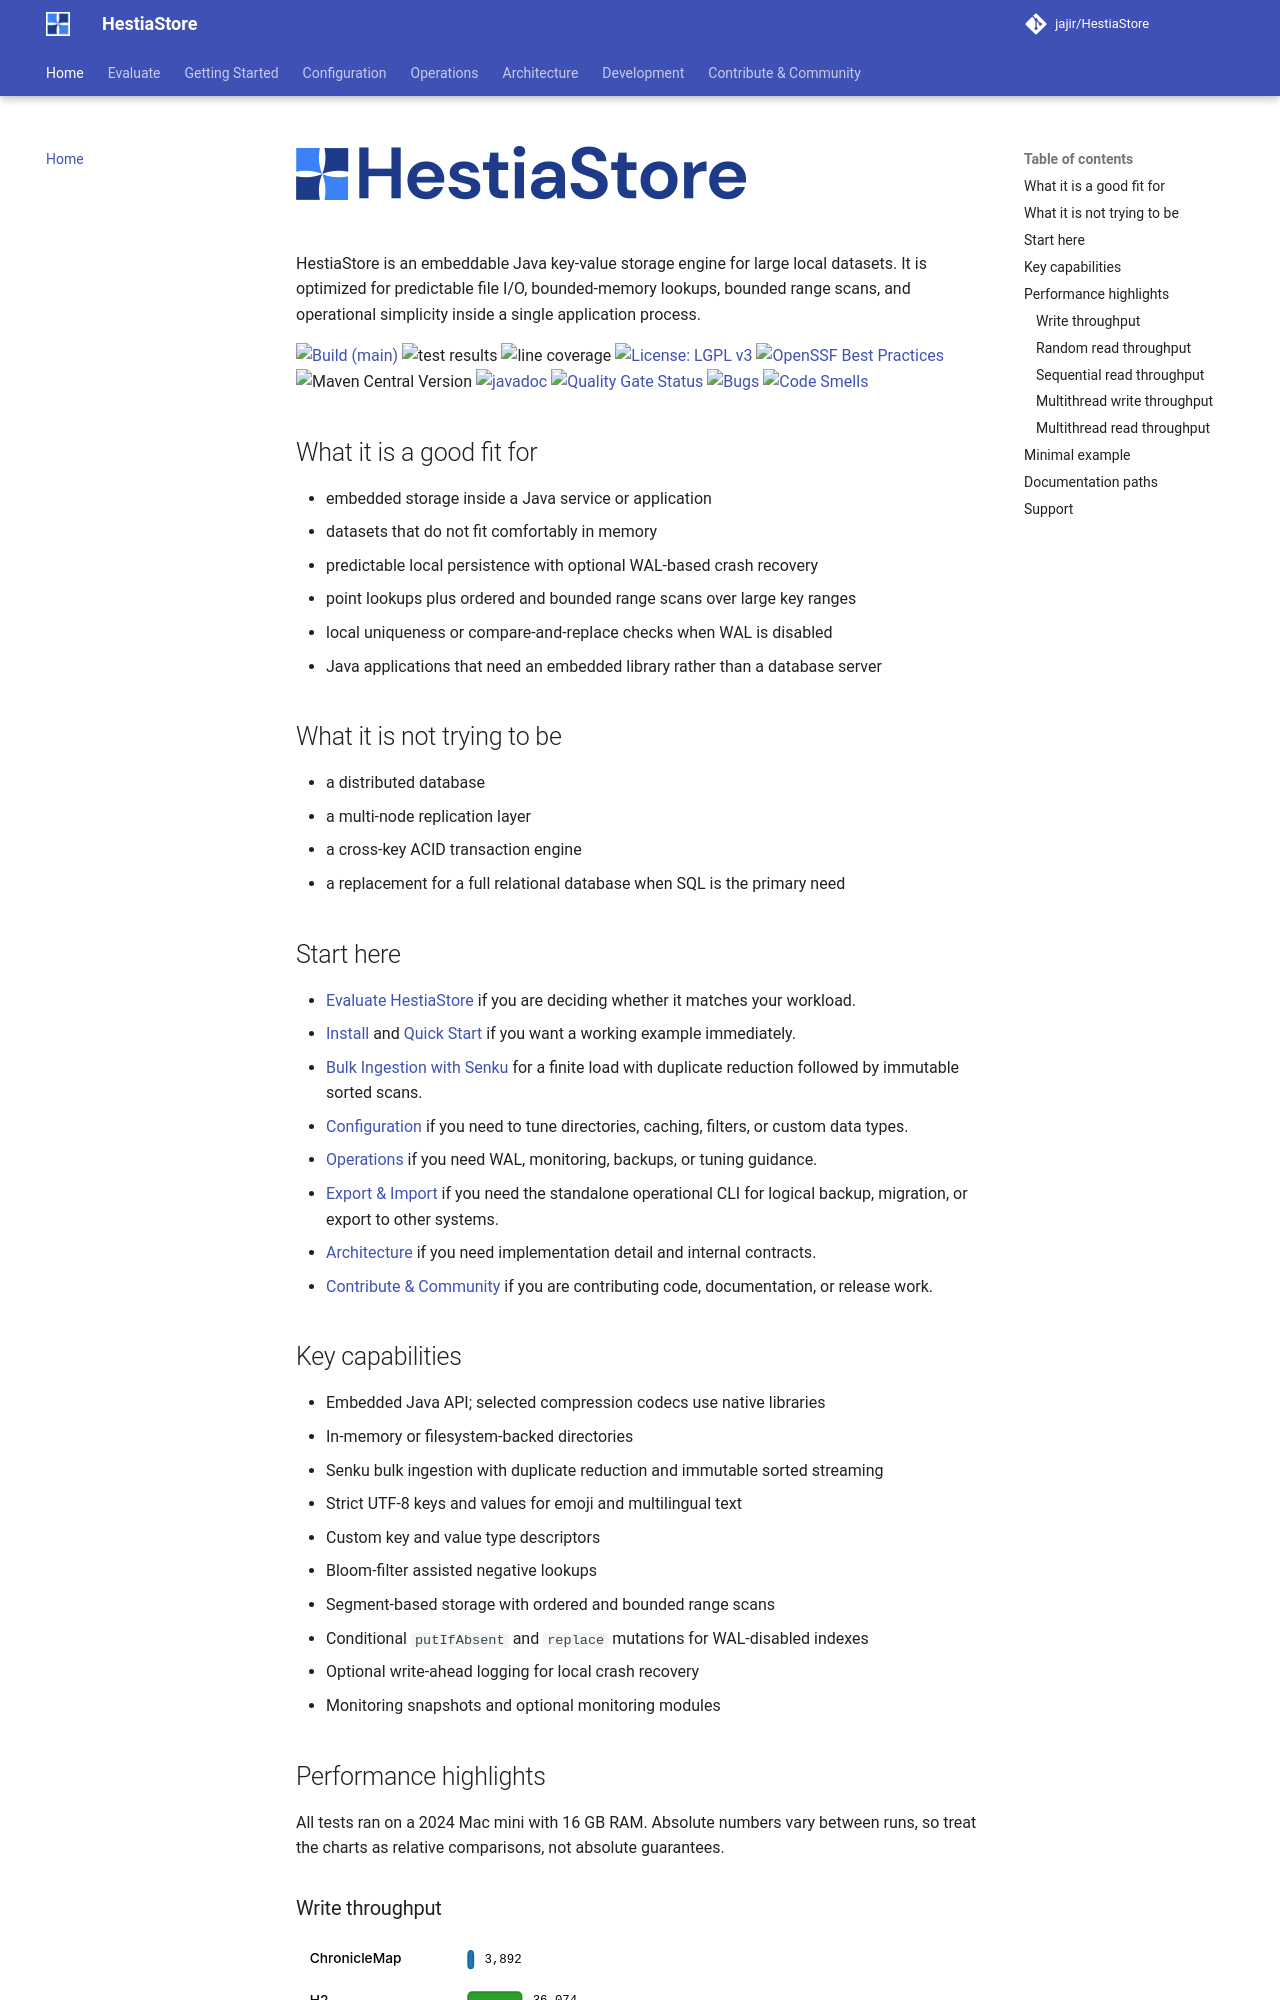

repository: jajir/HestiaStore · page: index.html · generator: mkdocs

# ![HestiaStore logo](./images/logo.png)

HestiaStore is an embeddable Java key-value storage engine for large local
datasets. It is optimized for predictable file I/O, bounded-memory lookups,
bounded range scans, and operational simplicity inside a single application
process.

[![Build (main)](https://github.com/jajir/HestiaStore/actions/workflows/maven.yml/badge.svg?branch=main)](https://github.com/jajir/HestiaStore/actions/workflows/maven.yml?query=branch%3Amain)
![test results](https://gist.githubusercontent.com/jajir/a613341fb9d9d0c6a426b42a714700b7/raw/badge-main.svg)
![line coverage](https://gist.githubusercontent.com/jajir/a613341fb9d9d0c6a426b42a714700b7/raw/jacoco-badge-main.svg)
[![License: LGPL v3](https://img.shields.io/badge/License-LGPL%20v3-blue.svg)](https://www.gnu.org/licenses/lgpl-3.0)
[![OpenSSF Best Practices](https://www.bestpractices.dev/projects/10654/badge)](https://www.bestpractices.dev/projects/10654)
![Maven Central Version](https://img.shields.io/maven-central/v/org.hestiastore/engine)
[![javadoc](https://javadoc.io/badge2/org.hestiastore/engine/javadoc.svg)](https://javadoc.io/doc/org.hestiastore/engine)
[![Quality Gate Status](https://sonarcloud.io/api/project_badges/measure?project=jajir_HestiaStore&metric=alert_status)](https://sonarcloud.io/summary/new_code?id=jajir_HestiaStore)
[![Bugs](https://sonarcloud.io/api/project_badges/measure?project=jajir_HestiaStore&metric=bugs)](https://sonarcloud.io/summary/new_code?id=jajir_HestiaStore)
[![Code Smells](https://sonarcloud.io/api/project_badges/measure?project=jajir_HestiaStore&metric=code_smells)](https://sonarcloud.io/summary/new_code?id=jajir_HestiaStore)

## What it is a good fit for

- embedded storage inside a Java service or application
- datasets that do not fit comfortably in memory
- predictable local persistence with optional WAL-based crash recovery
- point lookups plus ordered and bounded range scans over large key ranges
- local uniqueness or compare-and-replace checks when WAL is disabled
- Java applications that need an embedded library rather than a database server

## What it is not trying to be

- a distributed database
- a multi-node replication layer
- a cross-key ACID transaction engine
- a replacement for a full relational database when SQL is the primary need
